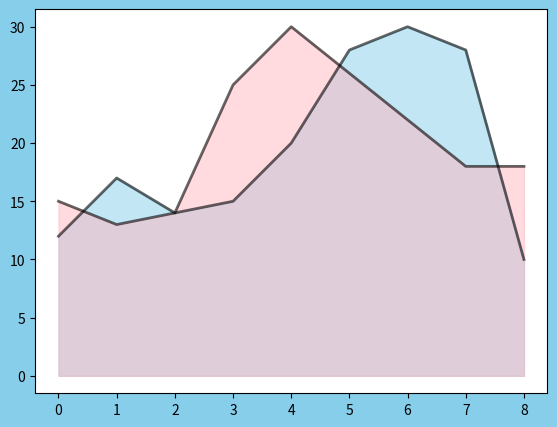

Write Python code to recreate this figure.
import matplotlib.pyplot as plt
import numpy as np

fig = plt.figure(facecolor='skyblue')

ax = fig.add_axes([0.1, 0.1, 0.8, 0.8])

area_values_1 = [12, 17, 14, 15, 20, 28, 30, 28, 10]
area_values_2 = [15, 13, 14, 25, 30, 26, 22, 18, 18]

ax.fill_between(np.arange(9), area_values_1, color='skyblue', alpha=0.5)
ax.plot(np.arange(9), area_values_1, color='black', alpha=0.6, linewidth=2)

ax.fill_between(np.arange(9), area_values_2, color='lightpink', alpha=0.5)
ax.plot(np.arange(9), area_values_2, color='black', alpha=0.6, linewidth=2)

plt.show()